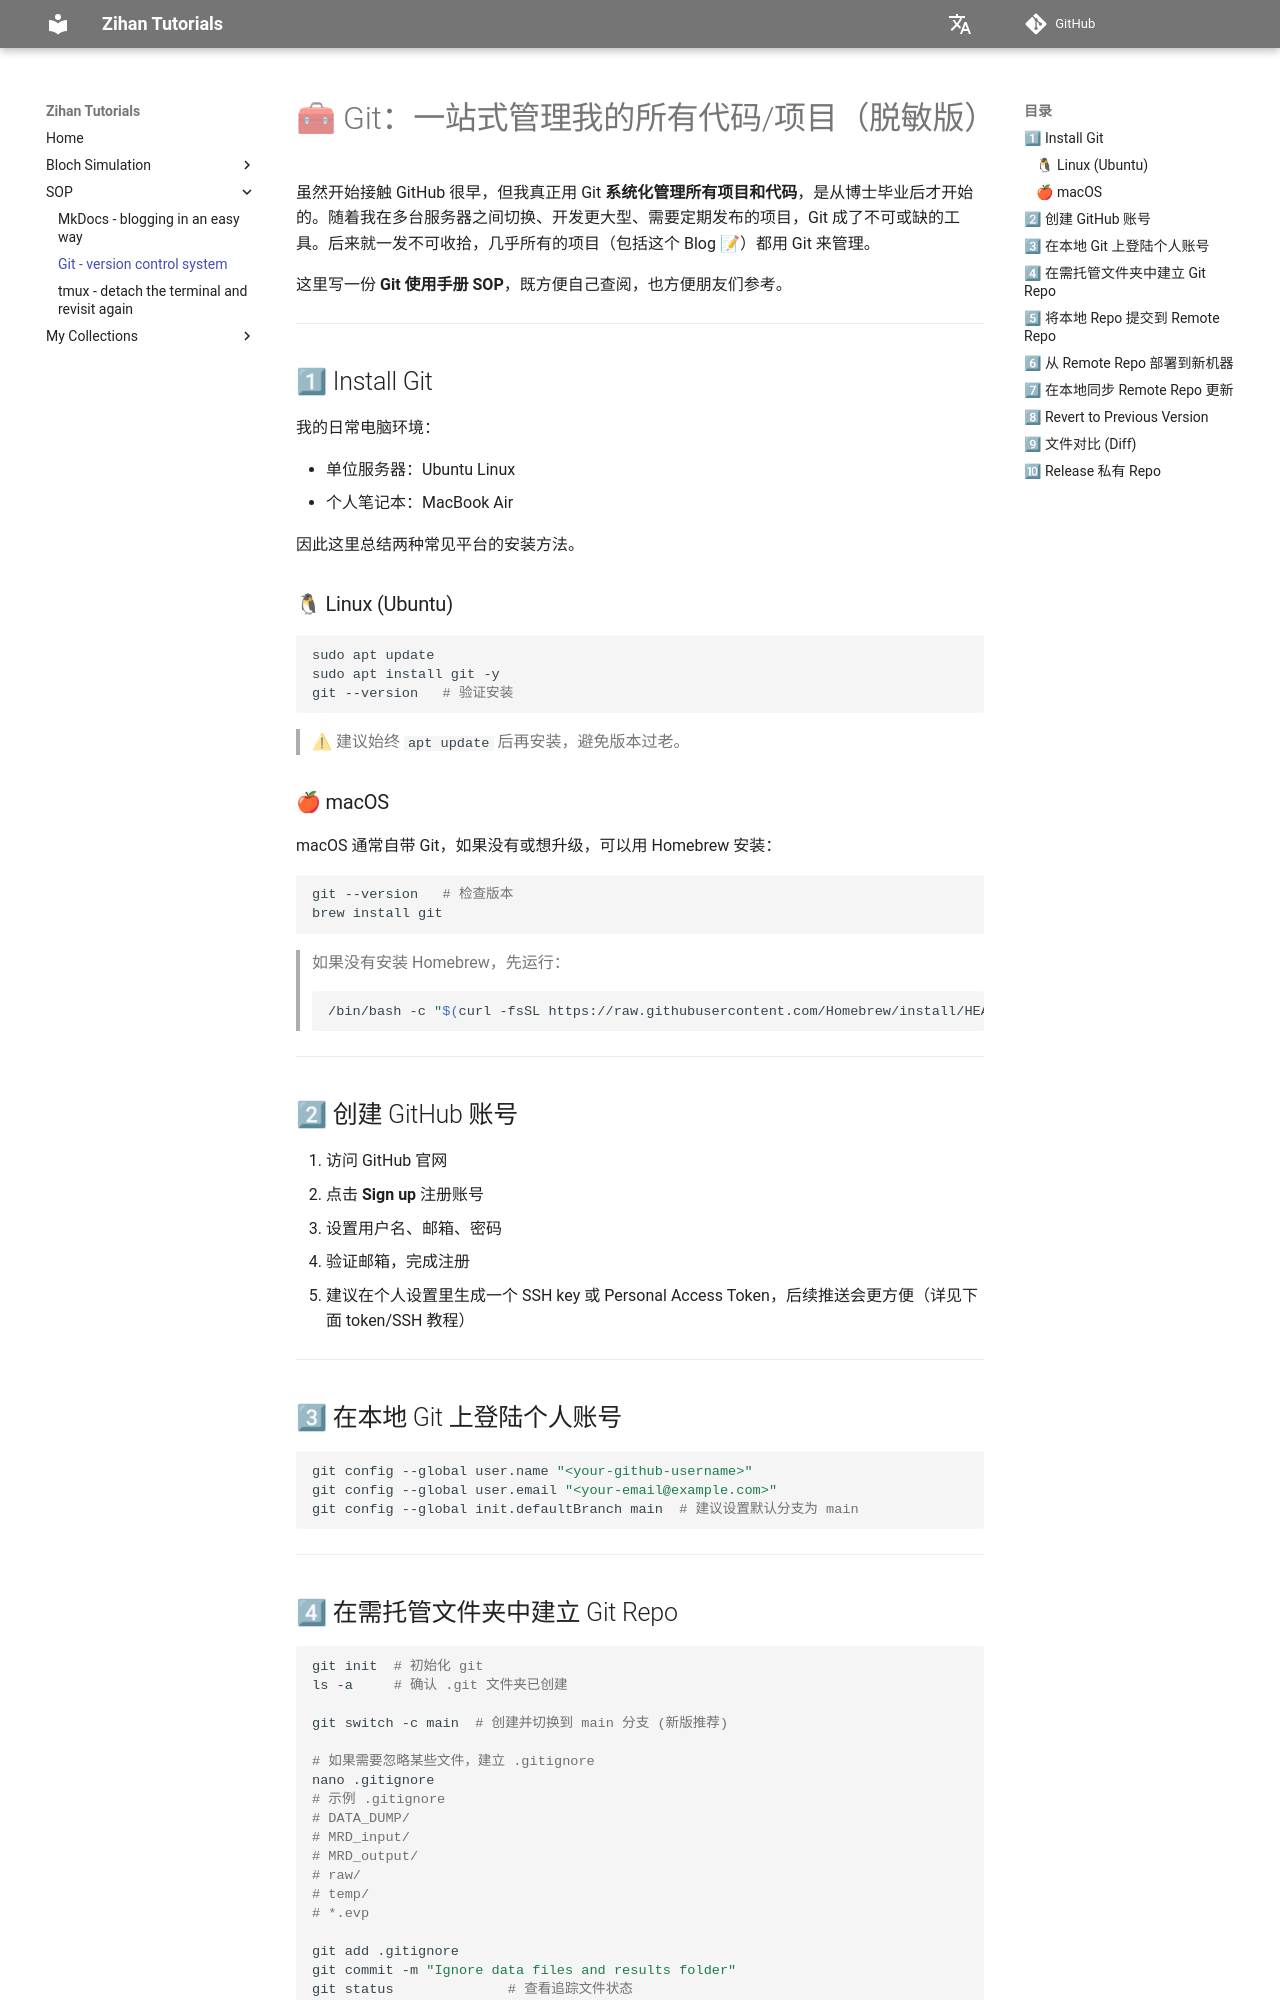

repository: ZihanNing/zihan_tutorials · page: SOP/git/index.html · generator: mkdocs

# 🧰 Git：一站式管理我的所有代码/项目（脱敏版）

虽然开始接触 GitHub 很早，但我真正用 Git **系统化管理所有项目和代码**，是从博士毕业后才开始的。随着我在多台服务器之间切换、开发更大型、需要定期发布的项目，Git 成了不可或缺的工具。后来就一发不可收拾，几乎所有的项目（包括这个 Blog 📝）都用 Git 来管理。

这里写一份 **Git 使用手册 SOP**，既方便自己查阅，也方便朋友们参考。

---

## 1⃣ Install Git

我的日常电脑环境：

* 单位服务器：Ubuntu Linux
* 个人笔记本：MacBook Air

因此这里总结两种常见平台的安装方法。

### 🐧 Linux (Ubuntu)

```bash
sudo apt update
sudo apt install git -y
git --version   # 验证安装
```

> ⚠ 建议始终 `apt update` 后再安装，避免版本过老。

### 🍎 macOS

macOS 通常自带 Git，如果没有或想升级，可以用 Homebrew 安装：

```bash
git --version   # 检查版本
brew install git
```

> 如果没有安装 Homebrew，先运行：
>
> ```bash
> /bin/bash -c "$(curl -fsSL https://raw.githubusercontent.com/Homebrew/install/HEAD/install.sh)"
> ```

---

## 2⃣ 创建 GitHub 账号

1. 访问 GitHub 官网
2. 点击 **Sign up** 注册账号
3. 设置用户名、邮箱、密码
4. 验证邮箱，完成注册
5. 建议在个人设置里生成一个 SSH key 或 Personal Access Token，后续推送会更方便（详见下面 token/SSH 教程）

---

## 3⃣ 在本地 Git 上登陆个人账号

```bash
git config --global user.name "<your-github-username>"
git config --global user.email "<your-email@example.com>"
git config --global init.defaultBranch main  # 建议设置默认分支为 main
```

---

## 4⃣ 在需托管文件夹中建立 Git Repo

```bash
git init  # 初始化 git
ls -a     # 确认 .git 文件夹已创建

git switch -c main  # 创建并切换到 main 分支 (新版推荐)

# 如果需要忽略某些文件，建立 .gitignore
nano .gitignore
# 示例 .gitignore
# DATA_DUMP/
# MRD_input/
# MRD_output/
# raw/
# temp/
# *.evp

git add .gitignore
git commit -m "Ignore data files and results folder"
git status              # 查看追踪文件状态
git status --ignored    # 查看被忽略的文件
```

---
